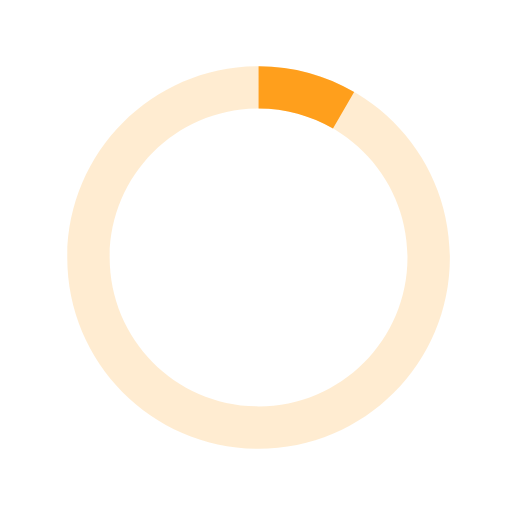
t = 0.00 s
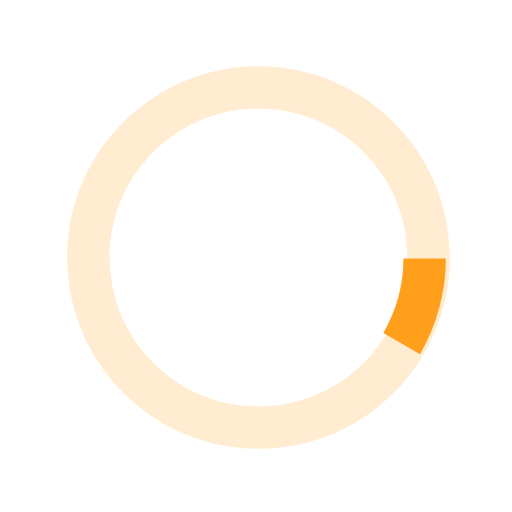
t = 0.13 s
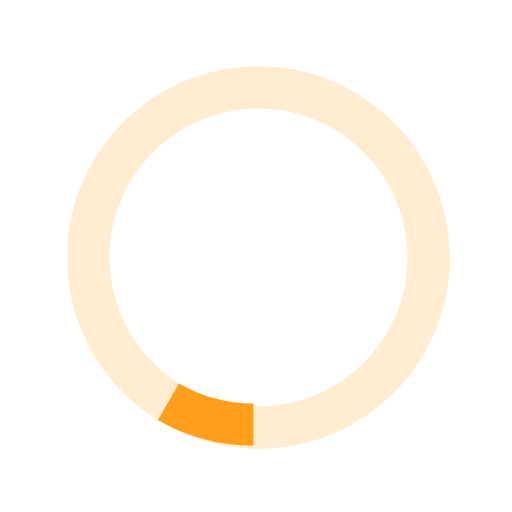
t = 0.25 s
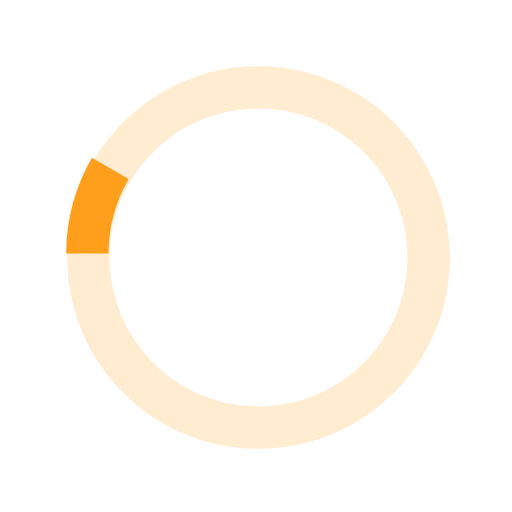
t = 0.38 s

The animated SVG that drew these frames (rendered in a browser with its animation timeline set to each time). Animation: 1 SMIL element (animateTransform=1); one cycle of 0.50 s, repeats indefinitely.

<svg version="1.1" id="loader-1" xmlns="http://www.w3.org/2000/svg" xmlns:xlink="http://www.w3.org/1999/xlink" x="0px" y="0px"
 viewBox="0 0 40 40" enable-background="new 0 0 40 40" xml:space="preserve">
  <path opacity="0.2" fill="#ff9f1c" d="M20.201,5.169c-8.254,0-14.946,6.692-14.946,14.946c0,8.255,6.692,14.946,14.946,14.946
    s14.946-6.691,14.946-14.946C35.146,11.861,28.455,5.169,20.201,5.169z M20.201,31.749c-6.425,0-11.634-5.208-11.634-11.634
    c0-6.425,5.209-11.634,11.634-11.634c6.425,0,11.633,5.209,11.633,11.634C31.834,26.541,26.626,31.749,20.201,31.749z"/>
  <path fill="#ff9f1c" d="M26.013,10.047l1.654-2.866c-2.198-1.272-4.743-2.012-7.466-2.012h0v3.312h0
    C22.32,8.481,24.301,9.057,26.013,10.047z">
    <animateTransform attributeType="xml"
      attributeName="transform"
      type="rotate"
      from="0 20 20"
      to="360 20 20"
      dur="0.5s"
      repeatCount="indefinite"/>
    </path>
  </svg>
